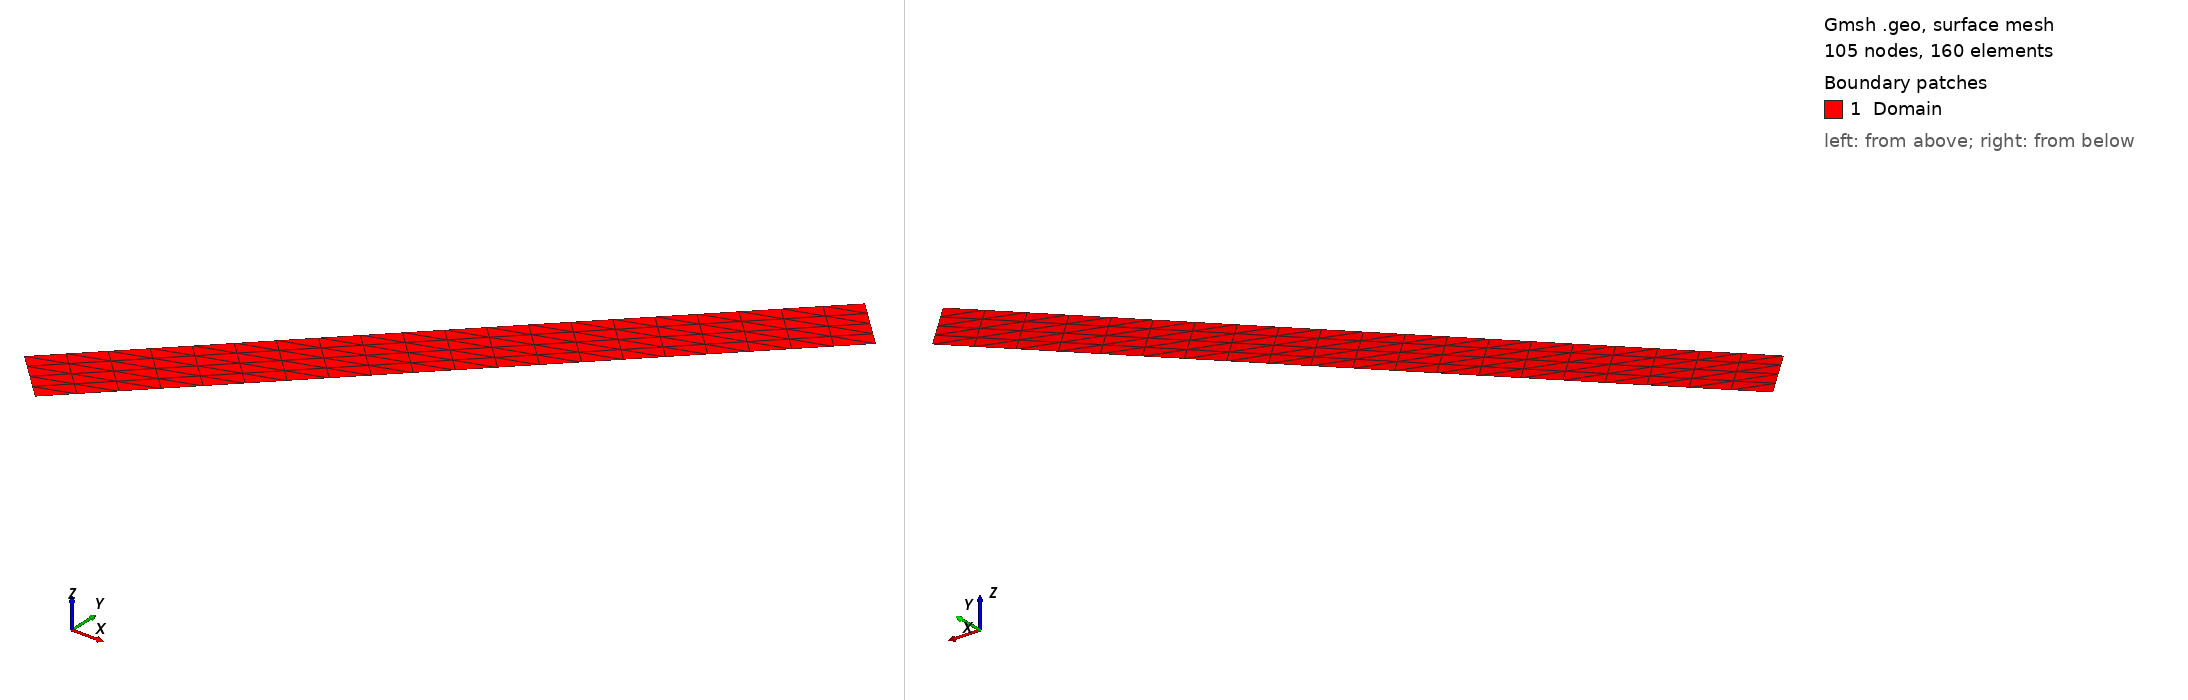

Gmsh geometry script, surface-meshed: 105 nodes, 160 surface elements. Boundary patches (legend numbers): 1 Domain. Left view from above one corner, right view from below the opposite corner. Legend entries are the model's physical surfaces. The drawing asked Gmsh for element sizes between 1% and 20% of the model's largest extent; the script's own settings can give other sizes.

=== marques_viga_biengastada_rotated.geo (drawn) ===
// Gmsh project created on Thu Sep 28 15:16:20 2023
SetFactory("OpenCASCADE");
Point(1) = {0, 0, 0, 1.0};
//+
Point(3) = {.1*Sqrt(2.)/2., -.1*Sqrt(2.)/2., 0, 1.0};
//+
Point(6) = {Sqrt(2.)/2., Sqrt(2.)/2., 0, 1.0};
//+
Point(4) = {Sqrt(2.)*1.1/2., Sqrt(2.)*0.9/2., 0, 1.0};


//+
Line(1) = {6, 1};
//+
Line(3) = {4, 3};
//+
Line(4) = {3, 1};
//+
//+
Line(6) = {6, 4};

//+
Curve Loop(1) = {1, -4, -3, -6};
//+
Plane Surface(1) = {1};
//+
Transfinite Curve {1,3} = 21 Using Progression 1;
//+
Transfinite Curve {4,6} = 5 Using Progression 1;
//+
Transfinite Surface {1};

//+
Physical Curve("Left", 9) = {4};

Physical Curve("Right", 12) = {6};
//+
Physical Surface("Domain", 10) = {1};
//+
Physical Curve("Bottom", 11) = {};
